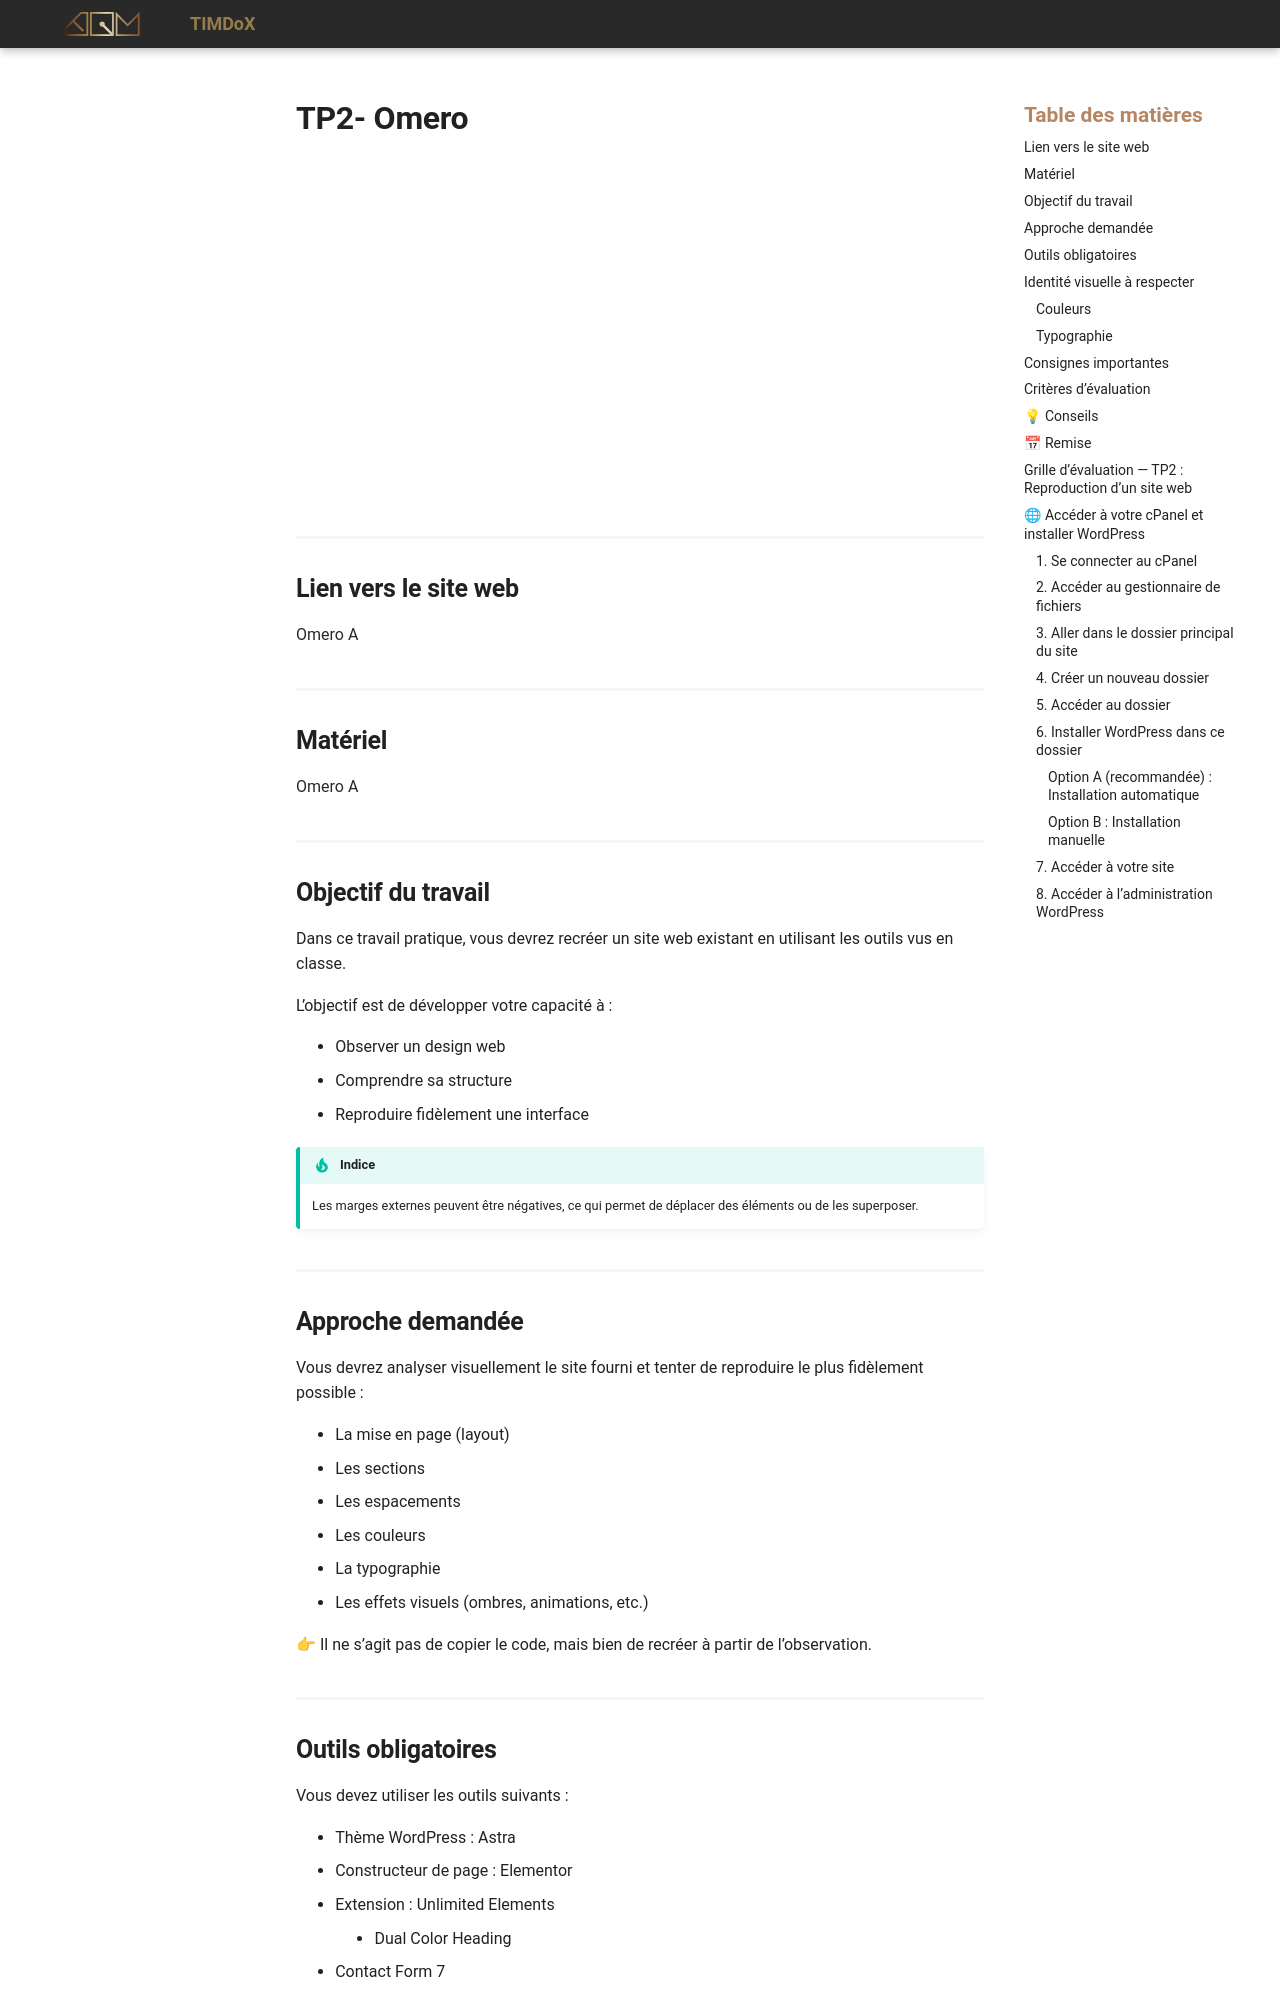

repository: Prof-Inter-Web/timdox · page: 582-411-web4/examens/tp2-reproductionA.html · generator: mkdocs

# TP2- Omero

![](../assets/images/OmeroA-Hero.png){data-zoom-image}

![](../assets/images/OmeroA-Section2.png){data-zoom-image}

![](../assets/images/OmeroA-Section3.png){data-zoom-image}

![](../assets/images/OmeroA-Section4.png){data-zoom-image}

![](../assets/images/OmeroA-Section5.png){data-zoom-image}

![](../assets/images/OmeroA-Section6.png){data-zoom-image}

![](../assets/images/OmeroA-Section7.png){data-zoom-image}

![](../assets/images/OmeroA-Footer.png){data-zoom-image}

## Lien vers le site web

[Omero A](https://tp2steph.tim-momo.com/xlrf2-24/)

## Matériel

[Omero A](../assets/documents/Omero-1.zip)

## Objectif du travail

Dans ce travail pratique, vous devrez recréer un site web existant en utilisant les outils vus en classe.

L’objectif est de développer votre capacité à :

* Observer un design web
* Comprendre sa structure
* Reproduire fidèlement une interface

!!! Tip "Indice"

    Les marges externes peuvent être négatives, ce qui permet de déplacer des éléments ou de les superposer.

## Approche demandée

Vous devrez analyser visuellement le site fourni et tenter de reproduire le plus fidèlement possible :

* La mise en page (layout)
* Les sections
* Les espacements
* Les couleurs
* La typographie
* Les effets visuels (ombres, animations, etc.)

👉 Il ne s’agit pas de copier le code, mais bien de recréer à partir de l’observation.

## Outils obligatoires

Vous devez utiliser les outils suivants :

* Thème WordPress : Astra
* Constructeur de page : Elementor
* Extension : Unlimited Elements
  * Dual Color Heading
* Contact Form 7

⚠ Aucun autre constructeur ou thème ne doit être utilisé sans autorisation.

## Identité visuelle à respecter

Vous devez impérativement utiliser :
